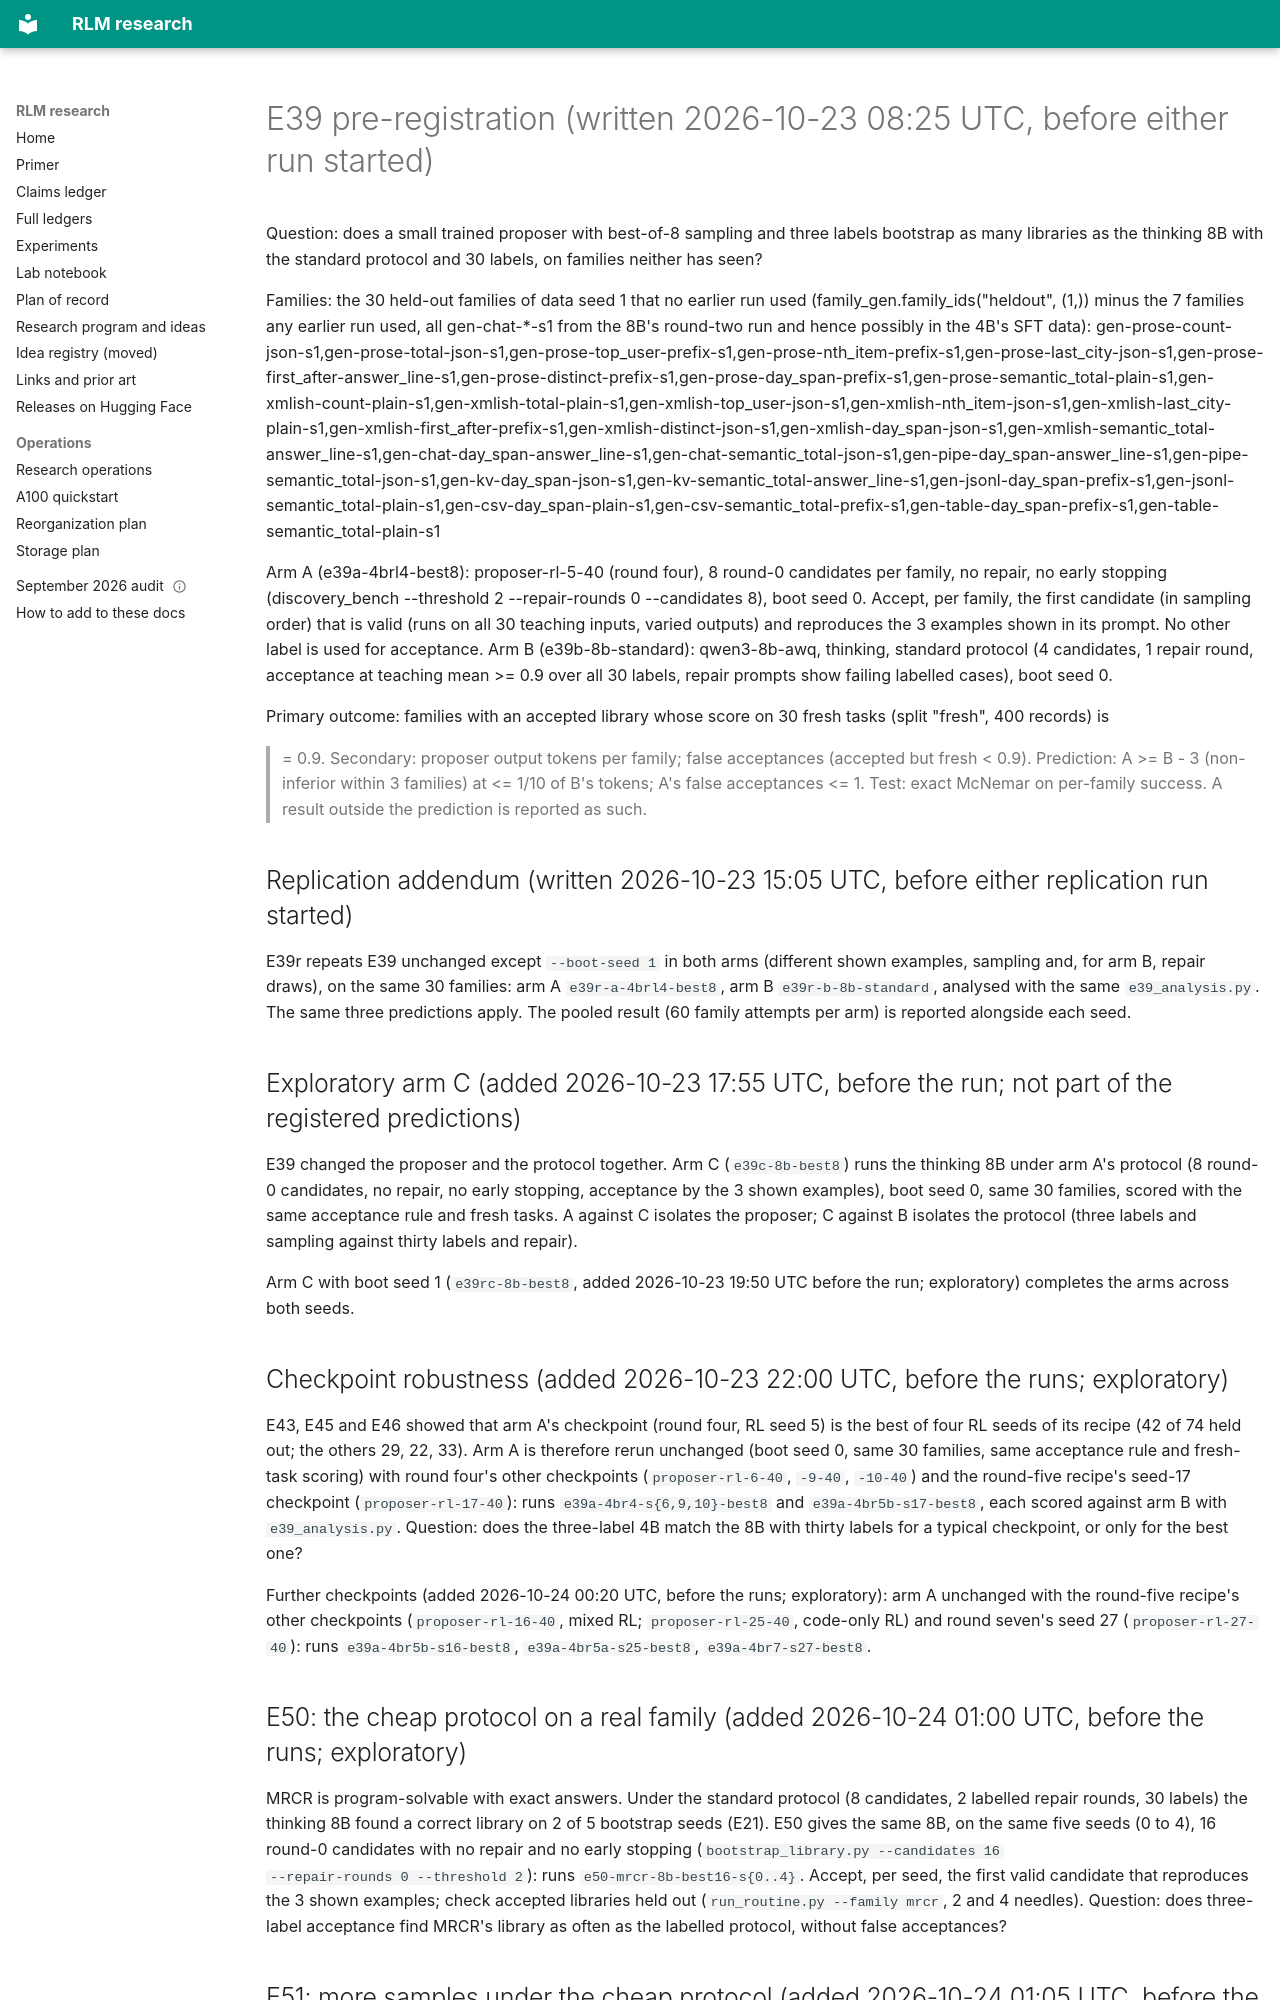

repository: queelius/rlm · page: notebook/assets-e39-preregistration/index.html · generator: mkdocs

# E39 pre-registration (written 2026-10-23 08:25 UTC, before either run started)

Question: does a small trained proposer with best-of-8 sampling and three labels bootstrap as many libraries as the
thinking 8B with the standard protocol and 30 labels, on families neither has seen?

Families: the 30 held-out families of data seed 1 that no earlier run used (family_gen.family_ids("heldout", (1,))
minus the 7 families any earlier run used, all gen-chat-*-s1 from the 8B's round-two run and hence possibly in the
4B's SFT data):
gen-prose-count-json-s1,gen-prose-total-json-s1,gen-prose-top_user-prefix-s1,gen-prose-nth_item-prefix-s1,gen-prose-last_city-json-s1,gen-prose-first_after-answer_line-s1,gen-prose-distinct-prefix-s1,gen-prose-day_span-prefix-s1,gen-prose-semantic_total-plain-s1,gen-xmlish-count-plain-s1,gen-xmlish-total-plain-s1,gen-xmlish-top_user-json-s1,gen-xmlish-nth_item-json-s1,gen-xmlish-last_city-plain-s1,gen-xmlish-first_after-prefix-s1,gen-xmlish-distinct-json-s1,gen-xmlish-day_span-json-s1,gen-xmlish-semantic_total-answer_line-s1,gen-chat-day_span-answer_line-s1,gen-chat-semantic_total-json-s1,gen-pipe-day_span-answer_line-s1,gen-pipe-semantic_total-json-s1,gen-kv-day_span-json-s1,gen-kv-semantic_total-answer_line-s1,gen-jsonl-day_span-prefix-s1,gen-jsonl-semantic_total-plain-s1,gen-csv-day_span-plain-s1,gen-csv-semantic_total-prefix-s1,gen-table-day_span-prefix-s1,gen-table-semantic_total-plain-s1

Arm A (e39a-4brl4-best8): proposer-rl-5-40 (round four), 8 round-0 candidates per family, no repair, no early
stopping (discovery_bench --threshold 2 --repair-rounds 0 --candidates 8), boot seed 0. Accept, per family, the
first candidate (in sampling order) that is valid (runs on all 30 teaching inputs, varied outputs) and reproduces the
3 examples shown in its prompt. No other label is used for acceptance.
Arm B (e39b-8b-standard): qwen3-8b-awq, thinking, standard protocol (4 candidates, 1 repair round, acceptance at
teaching mean >= 0.9 over all 30 labels, repair prompts show failing labelled cases), boot seed 0.

Primary outcome: families with an accepted library whose score on 30 fresh tasks (split "fresh", 400 records) is
>= 0.9. Secondary: proposer output tokens per family; false acceptances (accepted but fresh < 0.9).
Prediction: A >= B - 3 (non-inferior within 3 families) at <= 1/10 of B's tokens; A's false acceptances <= 1.
Test: exact McNemar on per-family success. A result outside the prediction is reported as such.

## Replication addendum (written 2026-10-23 15:05 UTC, before either replication run started)

E39r repeats E39 unchanged except `--boot-seed 1` in both arms (different shown examples, sampling and, for arm B,
repair draws), on the same 30 families: arm A `e39r-a-4brl4-best8`, arm B `e39r-b-8b-standard`, analysed with the
same `e39_analysis.py`. The same three predictions apply. The pooled result (60 family attempts per arm) is reported
alongside each seed.

## Exploratory arm C (added 2026-10-23 17:55 UTC, before the run; not part of the registered predictions)

E39 changed the proposer and the protocol together. Arm C (`e39c-8b-best8`) runs the thinking 8B under arm A's
protocol (8 round-0 candidates, no repair, no early stopping, acceptance by the 3 shown examples), boot seed 0, same
30 families, scored with the same acceptance rule and fresh tasks. A against C isolates the proposer; C against B
isolates the protocol (three labels and sampling against thirty labels and repair).

Arm C with boot seed 1 (`e39rc-8b-best8`, added 2026-10-23 19:50 UTC before the run; exploratory) completes the
arms across both seeds.

## Checkpoint robustness (added 2026-10-23 22:00 UTC, before the runs; exploratory)

E43, E45 and E46 showed that arm A's checkpoint (round four, RL seed 5) is the best of four RL seeds of its recipe
(42 of 74 held out; the others 29, 22, 33). Arm A is therefore rerun unchanged (boot seed 0, same 30 families, same
acceptance rule and fresh-task scoring) with round four's other checkpoints (`proposer-rl-6-40`, `-9-40`, `-10-40`)
and the round-five recipe's seed-17 checkpoint (`proposer-rl-17-40`): runs `e39a-4br4-s{6,9,10}-best8` and
`e39a-4br5b-s17-best8`, each scored against arm B with `e39_analysis.py`. Question: does the three-label 4B match the
8B with thirty labels for a typical checkpoint, or only for the best one?

Further checkpoints (added 2026-10-24 00:20 UTC, before the runs; exploratory): arm A unchanged with the round-five
recipe's other checkpoints (`proposer-rl-16-40`, mixed RL; `proposer-rl-25-40`, code-only RL) and round seven's seed
27 (`proposer-rl-27-40`): runs `e39a-4br5b-s16-best8`, `e39a-4br5a-s25-best8`, `e39a-4br7-s27-best8`.

## E50: the cheap protocol on a real family (added 2026-10-24 01:00 UTC, before the runs; exploratory)

MRCR is program-solvable with exact answers. Under the standard protocol (8 candidates, 2 labelled repair rounds,
30 labels) the thinking 8B found a correct library on 2 of 5 bootstrap seeds (E21). E50 gives the same 8B, on the same
five seeds (0 to 4), 16 round-0 candidates with no repair and no early stopping (`bootstrap_library.py --candidates 16
--repair-rounds 0 --threshold 2`): runs `e50-mrcr-8b-best16-s{0..4}`. Accept, per seed, the first valid candidate that
reproduces the 3 shown examples; check accepted libraries held out (`run_routine.py --family mrcr`, 2 and 4 needles).
Question: does three-label acceptance find MRCR's library as often as the labelled protocol, without false acceptances?
